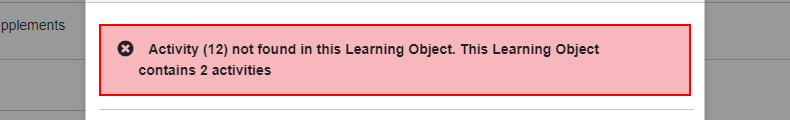
Task: RPA Development for Avallain
Workflow: ProcessHeader

Step 1: find the list item 'Activity (*) not found in this Learning Object. This Learning Object contains * activities' in window 'Avallain Author' (chrome.exe)

Step 2 [then]: click on the push button in window '*Author*' (chrome.exe) (no picture)

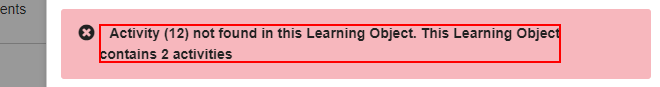
Step 3: get-text from the list item 'Activity (*) not found in this Learning Object. This Learning Object contains * activities' in window 'Avallain Author' (chrome.exe)
